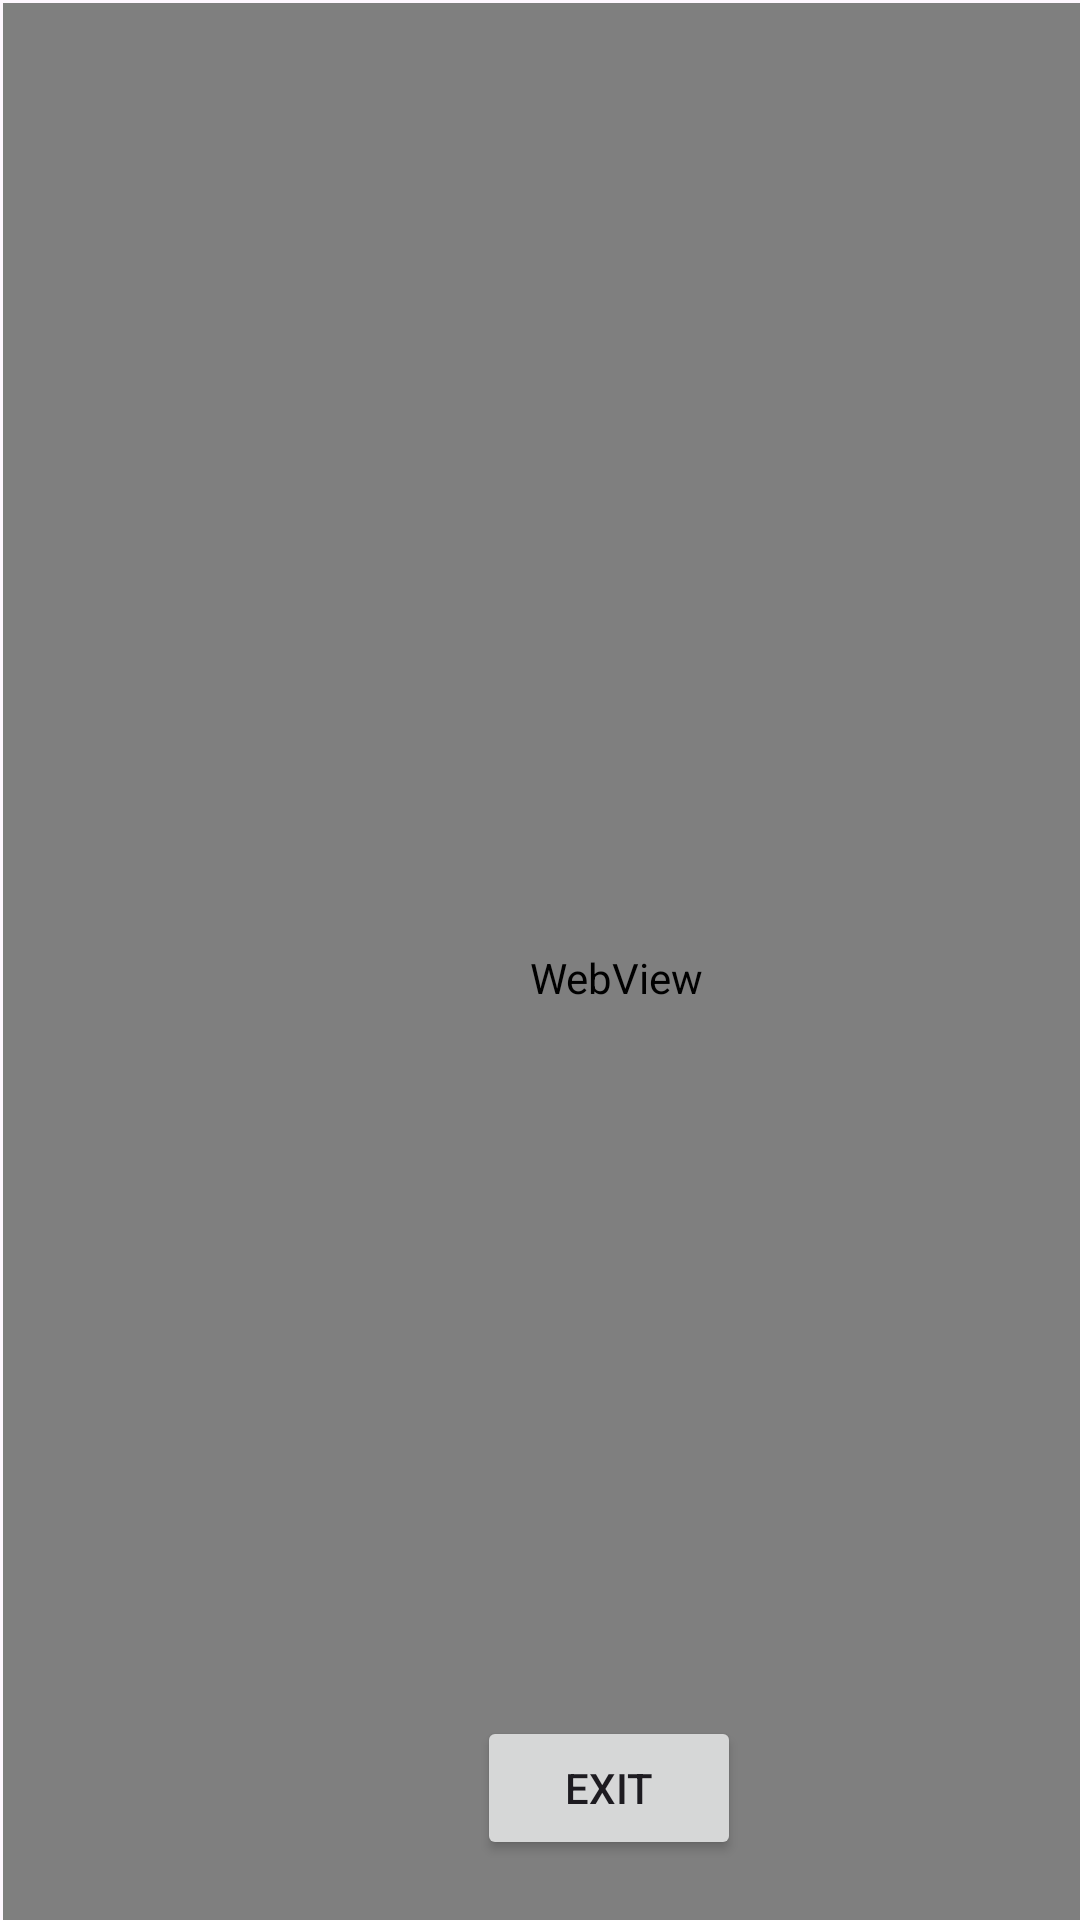

Layout XML and referenced resources for this Android screen:
<!-- AndroidManifest.xml: application theme Theme.AndroidFirstApp -->
<!-- res/layout/activity_web.xml -->
<?xml version="1.0" encoding="utf-8"?>
<androidx.constraintlayout.widget.ConstraintLayout xmlns:android="http://schemas.android.com/apk/res/android"
    xmlns:app="http://schemas.android.com/apk/res-auto"
    xmlns:tools="http://schemas.android.com/tools"
    android:id="@+id/main"
    android:layout_width="match_parent"
    android:layout_height="match_parent"
    tools:context=".WebActivity">

    <WebView
        android:id="@+id/web1"
        android:layout_width="409dp"
        android:layout_height="650dp"
        android:layout_marginStart="1dp"
        android:layout_marginTop="1dp"
        app:layout_constraintStart_toStartOf="parent"
        app:layout_constraintTop_toTopOf="parent" />

    <Button
        android:id="@+id/btExit"
        android:layout_width="wrap_content"
        android:layout_height="wrap_content"
        android:layout_marginStart="159dp"
        android:layout_marginBottom="20dp"
        android:onClick="finish"
        android:text="Exit"
        app:layout_constraintBottom_toBottomOf="parent"
        app:layout_constraintStart_toStartOf="parent" />
</androidx.constraintlayout.widget.ConstraintLayout>
<!-- resources referenced by this layout -->
<resources>
  <style name="Theme.AndroidFirstApp" parent="Base.Theme.AndroidFirstApp" />
  <style name="Base.Theme.AndroidFirstApp" parent="Theme.Material3.DayNight.NoActionBar">
          
          
          <item name="colorImg">@color/black</item>
      </style>
  <color name="black">#FF000000</color>
</resources>
